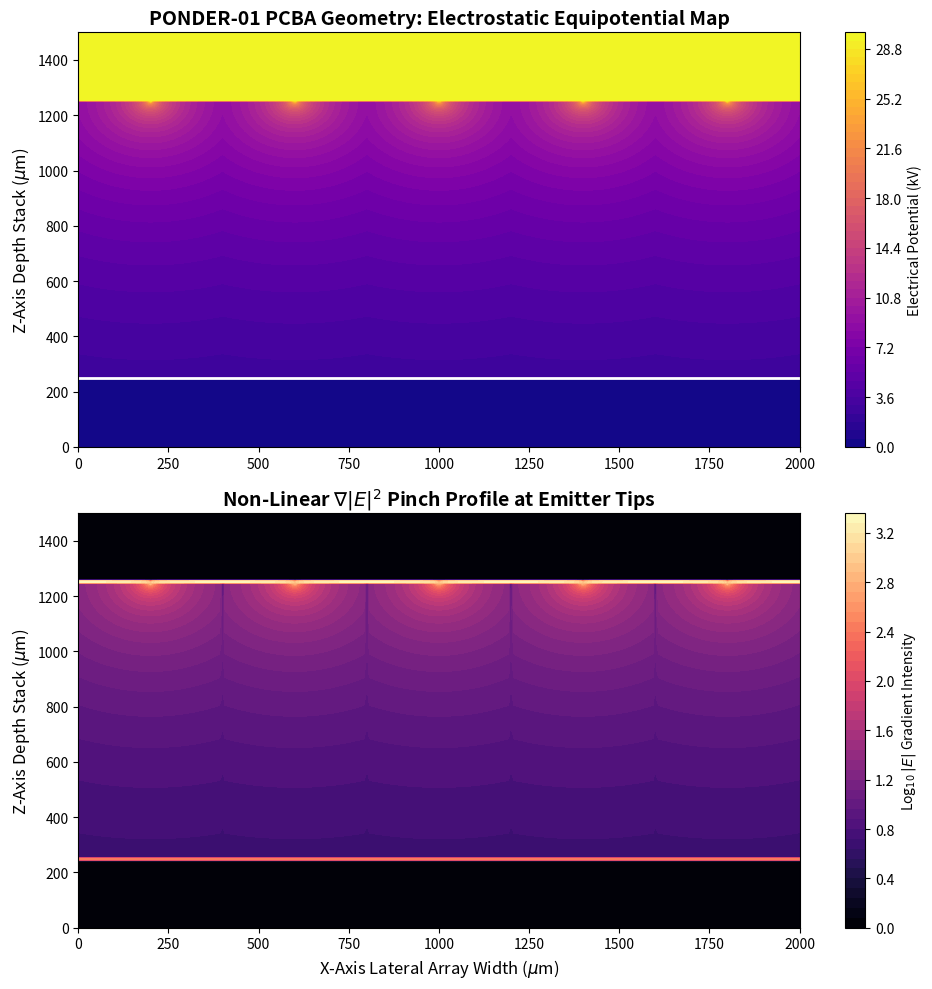

This chart was generated by the following Python code: (Note: this script raises an exception after producing the figure.)
#!/usr/bin/env python3
"""
PONDER-01: Asymmetric PCBA Electrostatic 2D Mesh Simulator
===================================================

This script maps the 2D cross-sectional geometry of the hardware PCBA test article.
It computes the extreme electrostatic equipotential gradient between the sharp 
VHF emitter array and the flat collector array across the dielectric gap, 
outputting the array's mutual capacitance based on the required geometric density.
"""

import os
import numpy as np
import matplotlib.pyplot as plt

def simulate_electrostatic_mesh():
    print("[*] Generating PONDER-01 Electrostatic PCBA Geometry Mesh...")
    
    # -------------------------------------------------------------
    # 1. PCBA Hardware Topology Synthesis
    # -------------------------------------------------------------
    # 2D Grid Space (microns)
    X_WIDTH = 2000  # 2 mm wide strip
    Y_HEIGHT = 1500 # 1.5 mm total gap stack height
    
    # Create the meshed coordinate system
    x = np.linspace(0, X_WIDTH, 400)
    y = np.linspace(0, Y_HEIGHT, 300)
    X, Y = np.meshgrid(x, y)
    
    # Initialize Voltage Field Matrix
    V_field = np.zeros_like(X)
    
    # Constant Topologies
    V_RMS = 30000.0   # 30 kV Operating RMS
    D_GAP = 1000.0    # 1000 micron bare gap between PCBA faces
    
    # Sharp Emitter Array (Top Board, Pointing Down)
    # Modeled as a periodic array of sharp hyperboloids at the Y_HEIGHT boundary
    PITCH = 400.0     # 400 microns between tips
    TIP_RADIUS = 1.0  # 1 micron sharp etching
    
    print(f"[*] Simulating Pointed Emitter Array (Pitch: {PITCH} um, Tip: {TIP_RADIUS} um)")
    
    # -------------------------------------------------------------
    # 2. Iterative Mesh Solving (Analytical Approx overlay)
    # -------------------------------------------------------------
    # We solve the scalar potential field by superimposing the analytical
    # hyperboloid-over-plane solutions across the periodic pitch.
    
    # Flat Ground Collector PCBA
    collector_y = 250.0 # Starts 250 microns off bottom
    
    # Sharp Drive PCBA
    emitter_y = collector_y + D_GAP # 1250 microns off bottom
    
    # Iterate through the grid to calculate Voltage Potential
    for i in range(len(y)):
        for j in range(len(x)):
            
            # Sub-collector boundary (Ground Plane)
            if Y[i,j] <= collector_y:
                V_field[i,j] = 0.0
                continue
                
            # Super-emitter boundary (VHF Drive Plane)
            if Y[i,j] >= emitter_y:
                # Carve the shape of the sharp emitter triangles
                dist_to_peak = (X[i,j] % PITCH) - (PITCH / 2.0)
                
                # Simple triangular slope carving
                slope = 4.0 # Aspect ratio of the etched tip
                if abs(dist_to_peak) * slope > (Y[i,j] - emitter_y):
                     V_field[i,j] = V_RMS
                else:
                     V_field[i,j] = V_RMS # Solid plane backing
                continue
            
            # Gap region - Calculate gradient intensity from nearest tip
            # Finding horizontal distance to the nearest emitter peak
            dist_to_peak = abs((X[i,j] % PITCH) - (PITCH / 2.0))
            vert_dist = emitter_y - Y[i,j]
            
            # Distance from the highly charged, microscopically sharp tip
            r_eff = np.sqrt(dist_to_peak**2 + vert_dist**2) + TIP_RADIUS
            
            # Hyperbolic potential distribution approximation
            # V(r) ~ V_max * [ ln(2 * d / r) / ln(2 * d / a) ]
            potential = V_RMS * (np.log((2 * D_GAP) / r_eff) / np.log((2 * D_GAP) / TIP_RADIUS))
            
            # Clamp field to bounds
            V_field[i,j] = max(0.0, min(potential, V_RMS))

    # Calculate overall E-Field intensity by taking the vertical gradient
    Ey, Ex = np.gradient(V_field, y[1]-y[0], x[1]-x[0])
    E_mag = np.sqrt(Ex**2 + Ey**2)
    
    # -------------------------------------------------------------
    # 3. Visualization Setup
    # -------------------------------------------------------------
    fig, (ax1, ax2) = plt.subplots(2, 1, figsize=(10, 10))
    
    # Top Panel: Voltage Potential Contours
    cp1 = ax1.contourf(X, Y, V_field / 1000.0, levels=50, cmap='plasma')
    plt.colorbar(cp1, ax=ax1, label='Electrical Potential (kV)')
    
    # Overlay geometry borders
    ax1.axhline(collector_y, color='white', linestyle='-', linewidth=2)
    
    ax1.set_title("PONDER-01 PCBA Geometry: Electrostatic Equipotential Map", fontsize=14, fontweight='bold')
    ax1.set_ylabel("Z-Axis Depth Stack ($\\mu$m)", fontsize=12)
    
    # Bottom Panel: E-Field Gradient Intensity (Log Scale)
    # Taking log to highlight the extreme pinch at the tip vs the uniform field
    cp2 = ax2.contourf(X, Y, np.log10(E_mag + 1), levels=50, cmap='magma')
    plt.colorbar(cp2, ax=ax2, label='Log$_{10}$ $|E|$ Gradient Intensity')
    
    ax2.set_xlabel("X-Axis Lateral Array Width ($\\mu$m)", fontsize=12)
    ax2.set_ylabel("Z-Axis Depth Stack ($\\mu$m)", fontsize=12)
    ax2.set_title("Non-Linear $\\nabla |E|^2$ Pinch Profile at Emitter Tips", fontsize=14, fontweight='bold')
    
    plt.tight_layout()
    
    # Export
    out_dir = os.path.join(os.path.dirname(__file__), '..', '..', 'assets', 'sim_outputs')
    os.makedirs(out_dir, exist_ok=True)
    out_path = os.path.join(out_dir, 'ponder_01_electrostatic_mesh.png')
    
    plt.savefig(out_path, dpi=300, bbox_inches='tight')
    plt.close()
    
    print(f"[*] Simulation complete. Output saved to: {out_path}")

if __name__ == "__main__":
    simulate_electrostatic_mesh()
